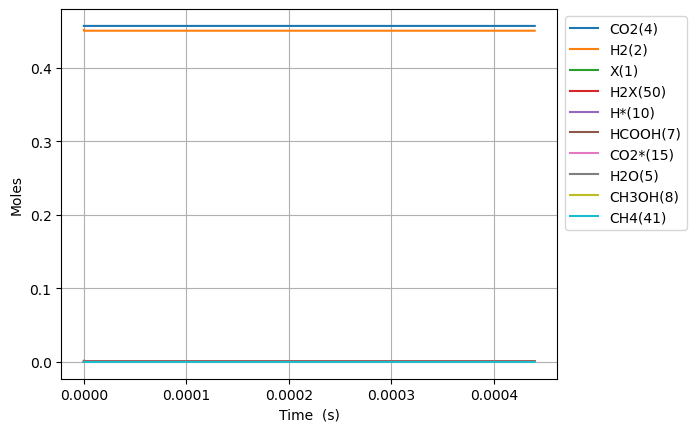

Data behind this chart, as committed beside it:
Time (s), Volume (m^3), N2, Ne, X(1), H2(2), CO(3), CO2(4), H2O(5), CH2O(6), HCOOH(7), CH3OH(8), HCOOCH3(9), H*(10), O*(11), OH*(12), H2O*(13), CO*(14), CO2*(15), HCO*(16), HCOO*(17), COOH*(18), CH2O*(19), CH3O*(20)
0.0, 0.0005397, 0.09156, 0.0, 0.001588, 0.4515, 0.0, 0.4569, 0.0, 0.0, 0.0, 0.0, 0.0, 0.0, 0.0, 0.0, 0.0, 0.0, 0.0, 0.0, 0.0, 0.0, 0.0, 0.0
1.6646687057636266e-24, 0.0005397, 0.09156, 0.0, 0.001588, 0.4515, 2.2921609859037357e-63, 0.4569, 9.074664801446524e-83, 5.25692772409956e-96, 1.0803104805440339e-47, 7.592077956158629e-129, 1.3939859731900992e-175, 2.7375586003877743e-18, 4.8454837196465165e-48, 3.3079984790931264e-58, 2.0717071245347206e-72, 4.845483719977313e-48, 1.0276261447346534e-25, 1.5860989249021057e-63, 2.3476801717612973e-47, 2.9334991431467713e-41, 5.767855433504817e-78, -3.1833162115948434e-105
4.6610723761381545e-24, 0.0005397, 0.09156, 0.0, 0.001588, 0.4515, 2.7212535226291748e-62, 0.4569, 5.517138400542847e-81, 3.194869721111197e-94, 3.0248693455232946e-47, 1.198268647927785e-126, 9.435227731762697e-173, 7.665164081085739e-18, 2.9266721666664847e-47, 3.9272557943596796e-57, 6.513778705277945e-71, 2.9266721670592055e-47, 2.8773532052570233e-25, 1.8830146794420875e-62, 1.4179988234169595e-46, 1.7718334824606352e-40, 1.813505929039737e-76, 1.6496544976690385e-103
1.0653879716887211e-23, 0.0005397, 0.09156, 0.0, 0.001588, 0.4515, 2.6717428456785996e-61, 0.4569, 2.4905471997370818e-79, 1.4421466384057434e-92, 6.913987075481817e-47, 5.7243810951998596e-124, 3.0293025417360085e-169, 1.7520375042481546e-17, 1.4090666656731893e-46, 3.8558030272018854e-56, 1.4531881972529538e-69, 1.409066666058765e-46, 6.576807326301739e-25, 1.848754012298215e-61, 6.827053934578875e-46, 8.530615508270585e-40, 4.045831957635285e-75, 1.7313794983530537e-101
2.2639494398385325e-23, 0.0005397, 0.09156, 0.0, 0.001588, 0.4515, 2.3631262910966463e-60, 0.4569, 9.403765398562041e-78, 5.444927267880698e-91, 1.4692222535398861e-46, 1.9440134538215377e-121, 4.7185630198983595e-166, 3.7230796965272646e-17, 6.153764323950893e-46, 3.410414111976767e-55, 2.7216606664929e-68, 6.153764327361266e-46, 1.397571556839107e-24, 1.6352016642280095e-60, 2.9815538130704344e-45, 3.725543911796161e-39, 7.577395487948183e-74, 1.3823228348855634e-99
4.6610723761381545e-23, 0.0005397, 0.09156, 0.0, 0.001588, 0.4515, 1.986350037748475e-59, 0.4569, 3.2625992789976275e-76, 1.889033698579943e-89, 3.0248693455232966e-46, 5.704527322005438e-119, 5.912105090752682e-163, 7.665164081085284e-17, 2.5690754681564173e-45, 2.8666585539819756e-54, 4.700991973795659e-67, 2.5690754710230418e-45, 2.877353205256933e-24, 1.37448554978097e-59, 1.2447400225080666e-44, 1.555341245696202e-38, 1.3088066315320933e-72, 9.846464979357938e-98
9.455318248737399e-23, 0.0005397, 0.09156, 0.0, 0.001588, 0.4515, 1.6285297728681593e-58, 0.4569, 1.0865814418506822e-74, 6.291161802240751e-88, 6.136163529490143e-46, 1.5617673535683386e-116, 6.68401630644664e-160, 1.5549332850200516e-16, 1.049551155610174e-44, 2.350259878771438e-53, 7.810768479176614e-66, 1.0495511579604061e-44, 5.836916502092425e-24, 1.1268865610536526e-58, 5.085169120635756e-44, 6.3540764840198e-38, 2.174601784880964e-71, 6.6427876996759696e-96
1.9043809993935887e-22, 0.0005397, 0.09156, 0.0, 0.001588, 0.4515, 1.3188256353199497e-57, 0.4569, 3.5467823628231493e-73, 2.053522908992533e-86, 1.2358751897424252e-45, 4.1334922657278306e-114, 7.188402689764961e-157, 3.1317670388427763e-16, 4.242453579767914e-44, 1.9033013844359133e-52, 1.2733523974948455e-64, 4.242453598800704e-44, 1.1756043095762771e-23, 9.12582472865568e-58, 2.05550664726864e-43, 2.5684193077823606e-37, 3.545149723548985e-70, 4.364040362971561e-94
3.822079348433287e-22, 0.0005397, 0.09156, 0.0, 0.001588, 0.4515, 1.061505610994834e-56, 0.4569, 1.1462587059226231e-71, 6.636609281766188e-85, 2.4803928633299187e-45, 1.0758668361266677e-111, 7.54274894225689e-154, 6.285434546486936e-16, 1.705871925435498e-43, 1.531942537679879e-51, 2.0564675289729669e-63, 1.7058719407547436e-43, 2.3594296283100897e-23, 7.345266392484378e-57, 8.265101694311033e-43, 1.032750107340169e-36, 5.725426186030576e-69, 2.8296097970432784e-92
7.657476046512683e-22, 0.0005397, 0.09156, 0.0, 0.001588, 0.4515, 8.517914086801912e-56, 0.4569, 3.686196110568804e-70, 2.1342342814880116e-83, 4.9694282105156977e-45, 2.77710299969652e-109, 7.818368234561038e-151, 1.2592769561770108e-15, 6.8413093908590534e-43, 1.229287408129496e-50, 3.305711509777714e-62, 6.841309513786352e-43, 4.7270802657766914e-23, 5.894127834585773e-56, 3.314675340943821e-42, 4.141789839204203e-36, 9.203455096600846e-68, 1.8227625857996976e-90
1.5328269442671476e-21, 0.0005397, 0.09156, 0.0, 0.001588, 0.4515, 6.824696780708468e-55, 0.4569, 1.1824982508483605e-68, 6.84645415102175e-82, 9.947498905060268e-45, 7.138827318188827e-107, 8.054841981276409e-148, 2.5207439592315833e-15, 2.7400921643710777e-42, 9.849258387388662e-50, 5.301461517791432e-61, 2.740092262862507e-42, 9.462381540705796e-23, 4.7224975172145025e-55, 1.3275989783996923e-41, 1.6588762817866854e-35, 1.475983592934496e-66, 1.1703628077626636e-88
3.0669856234989057e-21, 0.0005397, 0.09156, 0.0, 0.001588, 0.4515, 5.463907315713178e-54, 0.4569, 3.788666065269968e-67, 2.193589350268128e-80, 1.9903640296920303e-44, 1.831318098677416e-104, 8.273291317766363e-145, 5.043677965332484e-15, 1.0967509543727314e-41, 7.885395480986333e-49, 8.492209984824899e-60, 1.0967510332257613e-41, 1.8932984090547623e-22, 3.7809059005163585e-54, 5.313855068310047e-41, 6.639828283472186e-35, 2.3643217552797756e-65, 7.502487880497034e-87
6.135302981962422e-21, 0.0005397, 0.09156, 0.0, 0.001588, 0.4515, 4.372786738991993e-53, 0.4569, 1.2131211569303487e-65, 7.023945695277603e-79, 3.981592312499565e-44, 4.69301535089386e-102, 8.48480827577826e-142, 1.0089545977501303e-14, 4.388432401745569e-41, 6.310712917967875e-48, 1.359543885167801e-58, 4.3884330328094615e-41, 3.7874189190165734e-22, 3.0259320960748356e-53, 2.1262336543640564e-40, 2.656796191048813e-34, 3.7851139637513516e-64, 4.8054876226960376e-85
1.2271937698889456e-20, 0.0005397, 0.09156, 0.0, 0.001588, 0.4515, 3.498894239987192e-52, 0.4569, 3.883184968469787e-64, 2.248439262703167e-77, 7.96404894909973e-44, 1.2020312135016164e-99, 8.695216423575194e-139, 2.0181282001707024e-14, 1.7556587182395483e-40, 5.049529153134227e-47, 2.1759027988295788e-57, 1.7556592231865434e-40, 7.575659938913978e-22, 2.4212986930551006e-52, 8.50631485988526e-40, 1.0628914765776442e-33, 6.057940031092721e-63, 3.076757239410812e-83
2.4545207132743524e-20, 0.0005397, 0.09156, 0.0, 0.001588, 0.4515, 2.7993819235257506e-51, 0.4569, 1.2428107880557263e-62, 7.196650528151329e-76, 1.5928963358194236e-43, 3.0779889072712333e-97, 8.90764074021909e-136, 4.0364754049590794e-14, 7.023206428649527e-40, 4.0400068919732944e-46, 3.481951092153379e-56, 7.023210468609051e-40, 1.5152141978603916e-21, 1.9373721288918668e-51, 3.402799445079703e-39, 4.251911931146112e-33, 9.694103353837327e-62, 1.9695206566995776e-81
4.9091746000451654e-20, 0.0005397, 0.09156, 0.0, 0.001588, 0.4515, 2.239613058916564e-50, 0.4569, 3.977301109053388e-61, 2.303448685401375e-74, 3.1858810351748833e-43, 7.880641513994889e-95, 9.123891528460328e-133, 8.073169814324763e-14, 2.8093968865935868e-39, 3.2321589511404444e-45, 5.5715285601609056e-55, 2.8094001187146396e-39, 3.030510605756431e-21, 1.5502100941468739e-50, 1.3611724265712217e-38, 1.700833979792016e-32, 1.551166225249415e-60, 1.260616730069546e-79
9.818482373586791e-20, 0.0005397, 0.09156, 0.0, 0.001588, 0.4515, 1.7917348991925305e-49, 0.4569, 1.2727854124384356e-59, 7.373515468515683e-73, 6.371879515316894e-43, 2.0175606174691418e-92, 9.345259961762481e-130, 1.6146558632211856e-13, 1.1237816180114526e-38, 2.5857885401050777e-44, 8.914775922391221e-54, 1.1237842037696706e-38, 6.061103421380717e-21, 1.2405796202589584e-49, 5.444778576180938e-38, 6.80347433551794e-32, 2.481946467298421e-59, 8.068300941296745e-78
1.9637097920670046e-19, 0.0005397, 0.09156, 0.0, 0.001588, 0.4515, 1.4334080090212456e-48, 0.4569, 4.072991822141295e-58, 2.3609756741883327e-71, 1.2744341785263846e-42, 5.165051281249108e-90, 9.573089979791326e-127, 3.2293336264608936e-13, 4.4951721987228056e-38, 2.0686553881354084e-43, 1.4263920902679085e-52, 4.495192885034052e-38, 1.2122289051958116e-20, 9.930868547992786e-49, 2.1779160614977796e-37, 2.7214174170984404e-31, 3.971155562330655e-58, 5.1637728693211896e-76
3.927432901483655e-19, 0.0005397, 0.09156, 0.0, 0.001588, 0.4515, 1.1467381369155148e-47, 0.4569, 1.3033699490236545e-56, 7.564188760333793e-70, 2.5496711333868565e-42, 1.3222383529858783e-87, 9.809404576988713e-124, 6.458689151589467e-13, 1.798078024482773e-37, 1.65493413946876e-42, 2.2822545757944494e-51, 1.7980945736299714e-37, 2.424466031042823e-20, 7.954524122673767e-48, 8.711568365794739e-37, 1.0885725029421715e-30, 6.353807658464136e-57, 3.3047661166013045e-74
7.854879120316956e-19, 0.0005397, 0.09156, 0.0, 0.001588, 0.4515, 9.174011114788288e-47, 0.4569, 4.1708039771808144e-55, 2.4263081462282566e-68, 5.112057100305805e-42, 3.3847726509517955e-85, 1.0057908220231202e-120, 1.2917400196443235e-12, 7.192330384899478e-37, 1.323951253531202e-41, 3.6516447128660213e-50, 7.192462778469867e-37, 4.84894028166297e-20, 6.379289658509587e-47, 3.484524060764484e-36, 4.3543010799981165e-30, 1.0165821789602797e-55, 2.1149480030910426e-72
1.570977155798356e-18, 0.0005397, 0.09156, 0.0, 0.001588, 0.4515, 7.33934586056119e-46, 0.4569, 1.3346605173562465e-53, 7.801043843946802e-67, 1.0427422294840107e-41, 8.664106705618689e-83, 1.0325894914312178e-117, 2.583482226453726e-12, 2.876935808909826e-36, 1.0591625961842235e-40, 5.8427113944326376e-49, 2.877041723923246e-36, 9.697888778607764e-20, 5.128481728690864e-46, 1.3937216866438857e-35, 1.741722642446947e-29, 1.6264338663203952e-54, 1.3534229127902659e-70
3.1419556433316763e-18, 0.0005397, 0.09156, 0.0, 0.001588, 0.4515, 5.871682773427345e-45, 0.4569, 4.270918989081497e-52, 2.519914126142858e-65, 2.41076476020896e-41, 2.2175314399578498e-80, 1.0628076941440404e-114, 5.1669666314271265e-12, 1.1507750525961422e-35, 8.473307408099742e-40, 9.348561923911723e-48, 1.1508597846697045e-35, 1.9395785755315345e-19, 4.14285643018902e-45, 5.574172739985634e-35, 6.96689496508034e-29, 2.6019729950978867e-53, 8.66002516415964e-69
6.283912618398317e-18, 0.0005397, 0.09156, 0.0, 0.001588, 0.4515, 4.697670728705306e-44, 0.4569, 1.3666950208031021e-50, 8.214624173206461e-64, 1.0026003833635607e-40, 5.674407541496229e-78, 1.099436639238754e-111, 1.0333935406792263e-11, 4.60310165278327e-35, 6.778649006215663e-39, 1.4958389423711012e-46, 4.6037795096227845e-35, 3.8791579640002503e-19, 3.3783954745119343e-44, 2.2290959706351316e-34, 2.786758844606436e-28, 4.1621222571558205e-52, 5.539995810319293e-67
1.25678265685316e-17, 0.0005397, 0.09156, 0.0, 0.001588, 0.4515, 3.758653708501654e-43, 0.4569, 4.37342614076586e-49, 2.725253601250259e-62, 1.0332360134054318e-39, 1.4513811905933237e-75, 3.0842298502240247e-108, 2.0667872819195616e-11, 1.8412409370593662e-34, 5.422921115692053e-38, 2.3935611750173723e-45, 1.8417832226309293e-34, 7.758316713446479e-19, 2.8052923276665497e-43, 8.911797932538553e-34, 1.1147036931695705e-27, 6.65608176270743e-51, 3.5424980996878736e-65
2.5135654468798162e-17, 0.0005397, 0.09156, 0.0, 0.001588, 0.4515, 3.0077495314921024e-42, 0.4569, 1.399497066156064e-47, 9.338891163094059e-61, 1.5389927700998222e-38, 3.7090578627486434e-73, 3.3770769869263954e-105, 4.133574709069246e-11, 7.364964199846769e-34, 4.338338742865019e-37, 3.8303966336834714e-44, 7.3693024848117404e-34, 1.551663410237412e-18, 2.4083575681748428e-42, 3.561054844403229e-33, 4.458814952224011e-27, 1.063913701896262e-49, 2.2632381221583554e-63
5.027131026933129e-17, 0.0005397, 0.09156, 0.0, 0.001588, 0.4515, 2.4075217942080804e-41, 0.4569, 4.478394087569096e-46, 3.384028979588757e-59, 2.4395513324451864e-37, 9.462145092454032e-71, 3.900165782133955e-102, 8.267149342042913e-11, 2.9459856900134486e-33, 3.470673471745655e-36, 6.130869324072945e-43, 2.9494563181305843e-33, 3.103326844037018e-18, 2.1892925806149052e-41, 1.4214987287547148e-32, 1.7835259119038323e-26, 1.698881131805285e-48, 1.443421879792389e-61
7.540696606986442e-17, 0.0005397, 0.09156, 0.0, 0.001588, 0.4515, 6.886179284415234e-41, 0.4569, 2.0950946667338432e-45, 1.6646777238284496e-58, 9.293244810076433e-37, 7.253655985524356e-70, 2.3303354504436984e-101, 1.2400723753688537e-10, 6.260219492500837e-33, 9.923961558967357e-36, 2.337780830684118e-42, 6.270143319923359e-33, 4.654990233850704e-18, 6.761452117680872e-41, 3.0164014821398777e-32, 3.7899924016606394e-26, 6.471142486778789e-48, 8.22757203235669e-61
1.0054262187039755e-16, 0.0005397, 0.09156, 0.0, 0.001588, 0.4515, 1.4529101428785109e-40, 0.4569, 6.758879096289676e-45, 5.678754223859281e-58, 2.4997517654778362e-36, 3.8051142465000804e-69, 2.467199171543292e-100, 1.653429794400378e-10, 1.0679197742414775e-32, 2.0932519811994252e-35, 6.291091327504409e-42, 1.0700129968934089e-32, 6.206653579678471e-18, 1.5429949896800501e-40, 5.138911875510611e-32, 6.465280872680152e-26, 1.7394204573753836e-47, 3.215380478230798e-60
1.508139334714638e-16, 0.0005397, 0.09156, 0.0, 0.001588, 0.4515, 3.970238261677191e-40, 0.4569, 3.7203235078464103e-44, 3.6317469412111546e-57, 1.0109011939793256e-35, 6.444832508710488e-68, 1.723501730361141e-98, 2.480144580517623e-10, 2.2109921510846214e-32, 5.717326962776073e-35, 2.5455240651895264e-41, 2.2167093916339825e-32, 9.309980168101758e-18, 4.926026941978769e-40, 1.0616322640105627e-31, 1.3385541771543422e-25, 7.020574395621684e-47, 2.686094425194585e-59
2.0108524507253006e-16, 0.0005397, 0.09156, 0.0, 0.001588, 0.4515, 8.31057430050107e-40, 0.4569, 1.1939466914617893e-43, 1.272548614709528e-56, 2.738118558680499e-35, 3.460584660686612e-67, 1.3801033859440124e-97, 3.306859285241465e-10, 3.760318382434373e-32, 1.196257293810161e-34, 6.896983083947842e-41, 3.7722807625960387e-32, 1.2413306594773154e-17, 1.1657959589611824e-39, 1.8018234850223478e-31, 2.276529887252838e-25, 1.898890622839579e-46, 1.0539071164027607e-58
2.513565566735963e-16, 0.0005397, 0.09156, 0.0, 0.001588, 0.4515, 1.51355780604834e-39, 0.4569, 3.1197372606072144e-43, 3.6329995906198326e-56, 6.15096800628516e-35, 1.4491517557868215e-66, 9.231384349059892e-97, 4.133573902756484e-10, 5.744916542853307e-32, 2.1777430290905178e-34, 1.5498225580552126e-40, 5.766693599793976e-32, 1.551663284813897e-17, 2.375238348252105e-39, 2.746955293507078e-31, 3.4780229861722434e-25, 4.259258712583708e-46, 3.3038744145922905e-58
3.5189917987572883e-16, 0.0005397, 0.09156, 0.0, 0.001588, 0.4515, 4.0009218809339304e-39, 0.4569, 1.7451926500139105e-42, 2.6765601912805328e-55, 2.385224849629135e-34, 3.825088644663128e-65, 7.732988734748744e-95, 5.787002870671475e-10, 1.1047269517408474e-31, 5.749898991418833e-34, 6.015354199110101e-40, 1.1104767375444956e-31, 2.1723284824067913e-17, 7.921134140981946e-39, 5.256500434042857e-31, 6.688113565092052e-25, 1.6437417961854414e-45, 2.9814647816113735e-57
4.524418030778613e-16, 0.0005397, 0.09156, 0.0, 0.001588, 0.4515, 8.303687559133859e-39, 0.4569, 5.768976499056624e-42, 1.0260213969601658e-54, 6.346824571287724e-34, 2.3044532274476747e-64, 6.738398373946715e-94, 7.440431484361555e-10, 1.8117491641978818e-31, 1.1921008165588812e-33, 1.6017515390817657e-39, 1.8236699108000657e-31, 2.792993609611127e-17, 1.9460169062146345e-38, 8.579783718732815e-31, 1.0968487004324848e-24, 4.3572362997121065e-45, 1.231400375833107e-56
6.535270494821264e-16, 0.0005397, 0.09156, 0.0, 0.001588, 0.4515, 2.501233695375604e-38, 0.4569, 3.8631282574012036e-41, 9.484434233781828e-54, 2.8447850047167202e-33, 6.046137871699188e-63, 5.624454937746602e-92, 1.0747287649139013e-09, 3.7560795245753267e-31, 3.5819368164385865e-33, 7.192171520188246e-39, 3.7918979270377397e-31, 4.0343236528838685e-17, 7.878864373395624e-38, 1.7607802580822392e-30, 2.2739628228404155e-24, 1.9344242392365652e-44, 1.26774264448482e-55
1.0556975422906565e-15, 0.0005397, 0.09156, 0.0, 0.001588, 0.4515, 1.0812966488563952e-37, 0.4569, 4.8071441711016896e-40, 1.855248698439675e-52, 2.0648121562749713e-32, 3.9653967686154995e-61, 1.7853850807263475e-89, 1.736099572781979e-09, 9.765865610831004e-31, 1.5400065752471694e-32, 5.24024832883977e-38, 9.919860505317523e-31, 6.516982894892719e-17, 5.210572150621697e-37, 4.482415470825885e-30, 5.912336824557399e-24, 1.3757046341597792e-43, 2.659777431741655e-54
1.8600385279077165e-15, 0.0005397, 0.09156, 0.0, 0.001588, 0.4515, 6.159194433284635e-37, 0.4569, 9.164789357091657e-39, 6.097420996915029e-51, 2.1181061091571493e-31, 4.552742184978486e-59, 1.1225433117411625e-86, 3.058839487781117e-09, 3.026985458867433e-30, 8.67214940590371e-32, 5.417759187678184e-37, 3.1137018842828477e-30, 1.148229800079563e-16, 5.0036635325400214e-36, 1.3315686973318828e-29, 1.8325609678269802e-23, 1.3546447459569188e-42, 8.738520599462063e-53
3.468720499141837e-15, 0.0005397, 0.09156, 0.0, 0.001588, 0.4515, 4.184685335579217e-36, 0.4569, 2.2341777332769364e-37, 2.7255613706031817e-49, 2.671620494097229e-30, 6.883490836534597e-57, 1.1038884655972981e-83, 5.704312511636345e-09, 1.0521535119175861e-29, 5.758872348291363e-31, 6.941171178295779e-36, 1.1097364685819885e-29, 2.141291470018552e-16, 6.064807293186306e-35, 4.265376460239727e-29, 6.36981094515581e-23, 1.5797938570950287e-41, 3.551733961481322e-51
5.077402470375957e-15, 0.0005397, 0.09156, 0.0, 0.001588, 0.4515, 1.2771228757264296e-35, 0.4569, 1.1922951422109107e-36, 1.803107967516753e-48, 1.1022509262482413e-29, 6.251346587228785e-56, 1.3703960108367867e-82, 8.34977645645786e-09, 2.2541070168469783e-29, 1.7305063669930198e-30, 2.890774050914029e-35, 2.4271346631257033e-29, 3.134351338306768e-16, 2.472329504876054e-34, 8.542672370949547e-29, 1.3646503814953082e-22, 6.217908338261487e-41, 2.246195894025465e-50
6.686084441610078e-15, 0.0005397, 0.09156, 0.0, 0.001588, 0.4515, 2.8713663895397693e-35, 0.4569, 4.1384056204128604e-36, 7.618171732581457e-48, 3.10018747023937e-29, 3.5628739917717444e-55, 1.8729048474631662e-81, 1.0995231316408371e-08, 3.9085567928233865e-29, 3.834805719742573e-30, 8.208933966855088e-35, 4.291974048657946e-29, 4.127409404950234e-16, 6.9067531155729875e-34, 1.3904735961379178e-28, 2.366261557471155e-22, 1.6682684827822137e-40, 9.047545940875267e-50
8.294766412844197e-15, 0.0005397, 0.09156, 0.0, 0.001588, 0.4515, 5.454925808963162e-35, 0.4569, 1.1290707843809328e-35, 2.4838124587855063e-47, 7.049439734778592e-29, 1.546981568935888e-54, 1.73268755948578e-80, 1.3640677085451988e-08, 6.015500541501387e-29, 7.182664615975273e-30, 1.8853798528555722e-34, 6.733625167755575e-29, 5.120465669954934e-16, 1.5636325069543678e-33, 2.0132230451705263e-28, 3.641812157136972e-22, 3.6149531884558697e-40, 2.7964097787959507e-49
1.1512130355312438e-14, 0.0005397, 0.09156, 0.0, 0.001588, 0.4515, 1.4600245286329124e-34, 0.4569, 5.429306159615835e-35, 1.6474741996663778e-46, 2.49023381481147e-28, 1.7955789236360362e-53, 6.825809925518529e-79, 1.8931541328436254e-08, 1.1586861462207898e-28, 1.8698978052181824e-29, 6.8039773200367045e-34, 1.345626869059093e-28, 7.106572795069876e-16, 5.494455534653717e-33, 3.4588647986421335e-28, 7.0147224193856905e-22, 1.1576184974040057e-39, 1.623306326033024e-48
1.472949429778068e-14, 0.0005397, 0.09156, 0.0, 0.001588, 0.4515, 3.0969299180587875e-34, 0.4569, 1.744146086975101e-34, 6.456450167526235e-46, 6.468478048800031e-28, 9.295058127057171e-53, 6.220366625500346e-78, 2.4222369136996434e-08, 1.8968171356798016e-28, 3.863723695379285e-29, 1.800684345444919e-33, 2.283063859182694e-28, 9.092672713698844e-16, 1.423000670519305e-32, 5.078334004028261e-28, 1.1483361129993523e-21, 2.760811852236779e-39, 5.761731570926171e-48
1.794685824024892e-14, 0.0005397, 0.09156, 0.0, 0.001588, 0.4515, 5.7141278192026195e-34, 0.4569, 4.493788320091412e-34, 1.9606179705820587e-45, 1.4011115933984128e-27, 3.524356041050966e-52, 4.0132240050851484e-77, 2.951316046016235e-08, 2.815941073444281e-28, 6.948030879433884e-29, 3.9718453825895535e-33, 3.510475011293404e-28, 1.1078765425891504e-15, 3.07648153427644e-32, 6.79489999080181e-28, 1.704770688106831e-21, 5.516587487056966e-39, 1.589475231914169e-47
2.116422218271716e-14, 0.0005397, 0.09156, 0.0, 0.001588, 0.4515, 9.593916961670598e-34, 0.4569, 1.00499398977342e-33, 5.092004145998428e-45, 2.688551335189824e-27, 1.1216564004794879e-51, 2.0629299188305278e-76, 3.480391524739416e-08, 3.916056017982999e-28, 1.1369086326787957e-28, 7.763884010843955e-33, 5.052453183799242e-28, 1.306485093169706e-15, 5.895616277435931e-32, 8.571579867596425e-28, 2.3707738038579078e-21, 9.785358945361894e-39, 3.725623089749172e-47
2.585177247700235e-14, 0.0005397, 0.09156, 0.0, 0.001588, 0.4515, 1.814861338988152e-33, 0.4569, 2.7616533765221276e-33, 1.7487105205865509e-44, 5.996861980708541e-27, 5.241034683316973e-51, 1.966400311246293e-75, 4.25122345070609e-08, 5.842812523169484e-28, 2.0692187222884086e-28, 1.7836490788003455e-32, 7.910905787606891e-28, 1.595847265609174e-15, 1.31329048443825e-31, 1.1246051496610659e-27, 3.537214566893914e-21, 1.9481792333382048e-38, 1.058307369058662e-46
3.0539322771287537e-14, 0.0005397, 0.09156, 0.0, 0.001588, 0.4515, 3.1050646848950304e-33, 0.4569, 6.408367608821546e-33, 4.86222123851406e-44, 1.1710875182696867e-26, 1.7975841631958903e-50, 1.1259050517741694e-74, 5.0220475956479244e-08, 8.153751362251477e-28, 3.4095610491964354e-28, 3.5845054554192984e-32, 1.1561141460213733e-27, 1.885207908363581e-15, 2.562434466128287e-31, 1.3971854372759391e-27, 4.936226707840082e-21, 3.42830673977658e-38, 2.4673158311524706e-46
3.5226873065572725e-14, 0.0005397, 0.09156, 0.0, 0.001588, 0.4515, 4.939852489333434e-33, 0.4569, 1.3113376731902667e-32, 1.1495393227201582e-43, 2.07595729846441e-26, 4.919549786184806e-50, 4.565680792919821e-74, 5.792863944440751e-08, 1.0848866700202144e-27, 5.231702471763138e-28, 6.529161758004571e-32, 1.6076764125926001e-27, 2.1745670214477194e-15, 4.539696904552859e-31, 1.672178755480821e-27, 6.567803339797475e-21, 5.529518579529641e-38, 5.0115715970210076e-46
4.46019736541431e-14, 0.0005397, 0.09156, 0.0, 0.001588, 0.4515, 1.074311540472274e-32, 0.4569, 4.3052866530581043e-32, 4.828601193118526e-43, 5.352164961139097e-26, 2.5907702881356778e-49, 5.072264985782089e-73, 7.33447319284843e-08, 1.7391603418608097e-27, 1.0617740560868957e-27, 1.7755870385741222e-31, 2.7999747166470574e-27, 2.7532806586647625e-15, 1.1695496353338147e-30, 2.22528866966171e-27, 1.0528621461812233e-20, 1.2029610111935683e-37, 1.5811488538257346e-45
5.397707424271348e-14, 0.0005397, 0.09156, 0.0, 0.001588, 0.4515, 2.0286921781794724e-32, 0.4569, 1.1080697807079866e-31, 1.482815203364194e-42, 1.1459256282481541e-25, 9.112928152721e-49, 2.898339409646545e-72, 8.876051074545974e-08, 2.5470975794157023e-27, 1.8819808142203734e-27, 3.987531746119626e-31, 4.4270646526900306e-27, 3.331988177379541e-15, 2.5030139537786967e-30, 2.778478160090515e-27, 1.5419610717092144e-20, 2.23165741388652e-37, 3.8849400356078086e-45
6.335217483128385e-14, 0.0005397, 0.09156, 0.0, 0.001588, 0.4515, 3.4788021405169126e-32, 0.4569, 2.440120258032598e-31, 3.7761564798849233e-42, 2.1672108634442353e-25, 2.570657337714443e-48, 1.2594993821156228e-71, 1.0417597468165e-07, 3.5086936933280264e-27, 3.043064542501283e-27, 7.885144435772549e-31, 6.548023444173452e-27, 3.910689577711712e-15, 4.7325297312761854e-30, 3.331337917746597e-27, 2.1240710383118045e-20, 3.725532433592011e-37, 8.137302879367044e-45
8.21023760084246e-14, 0.0005397, 0.09156, 0.0, 0.001588, 0.4515, 8.479007697602418e-32, 0.4569, 9.131848324335268e-31, 1.8964827096033512e-41, 6.150413990061206e-25, 1.5452388702475626e-47, 1.931020973110647e-70, 1.350059530561695e-07, 5.8928437868436996e-27, 6.62523122751986e-27, 2.4579768331673925e-30, 1.2507934903447094e-26, 5.068074023710556e-15, 1.342648165884731e-29, 4.438799845474292e-27, 3.567297752910855e-20, 8.462249302261211e-37, 2.652696047349176e-44
1.0085257718556536e-13, 0.0005397, 0.09156, 0.0, 0.001588, 0.4515, 1.737136487895693e-31, 0.4569, 2.5557873020948824e-30, 6.500629673571939e-41, 1.401441918901874e-24, 5.832152178047707e-47, 1.275601988041393e-69, 1.6583465734261999e-07, 8.891573102518963e-27, 1.2282986290331664e-26, 6.074718352551848e-30, 2.1152427339781752e-26, 6.225433997627822e-15, 3.058884346264775e-29, 5.547006822717648e-27, 5.382488460911574e-20, 1.6120237663690195e-36, 6.60771767763208e-44
1.196027783627061e-13, 0.0005397, 0.09156, 0.0, 0.001588, 0.4515, 3.1698584491818394e-31, 0.4569, 5.958968612415934e-30, 1.7790086881034348e-40, 2.7677345308432815e-24, 1.7066358870546296e-46, 5.9213072682312e-69, 1.9666207783311125e-07, 1.2504844123053224e-26, 2.0491231001349506e-26, 1.2906488063811705e-29, 3.29542188104439e-26, 7.382769500436956e-15, 6.040478204827025e-29, 6.6553247012428e-27, 7.569585336592574e-20, 2.7416941820165323e-36, 1.3917391275671785e-43
1.3835297953984686e-13, 0.0005397, 0.09156, 0.0, 0.001588, 0.4515, 5.326167465429895e-31, 0.4569, 1.2266717212292831e-29, 4.2003224240100685e-40, 4.9464698578563726e-24, 4.245071174219555e-46, 2.218633557391396e-68, 2.2748820482146264e-07, 1.6732619334123958e-26, 3.172493344477862e-26, 2.4679449618178268e-29, 4.838601797659628e-26, 8.540080533118656e-15, 1.079483480805398e-28, 7.763634719116697e-27, 1.0128526364144697e-19, 4.3092685729748666e-36, 2.6138156286659826e-43
1.5710318071698761e-13, 0.0005397, 0.09156, 0.0, 0.001588, 0.4515, 8.411861777383838e-31, 0.4569, 2.304650293307008e-29, 8.906562792310578e-40, 8.210716003020415e-24, 9.391543970472426e-46, 7.0681201389888614e-68, 2.5831302860319277e-07, 2.1574861224424744e-26, 4.6458986443370155e-26, 4.364405570009945e-29, 6.792051938529669e-26, 9.697367096660827e-15, 1.7917764856101625e-28, 8.872018996730293e-27, 1.3059245360622398e-19, 6.391725050398527e-36, 4.515155563796945e-43
1.9460358307126914e-13, 0.0005397, 0.09156, 0.0, 0.001588, 0.4515, 1.831482459452739e-30, 0.4569, 6.6805774883045e-29, 3.187755567835028e-39, 1.927747187188778e-23, 3.598840866639021e-45, 5.2976969361408875e-67, 3.199587277367393e-07, 3.310259501139844e-26, 8.832626535890215e-26, 1.1513326846956389e-28, 1.2118830821135614e-25, 1.2011866820311945e-14, 4.206597074037076e-28, 1.1089068303575398e-26, 2.0035733044308466e-19, 1.243073105015485e-35, 1.1282831731982586e-42
2.3210398542555065e-13, 0.0005397, 0.09156, 0.0, 0.001588, 0.4515, 3.5031761627049534e-30, 0.4569, 1.6072249137632405e-28, 9.113606435987051e-39, 3.8950851734699566e-23, 1.0827728366138016e-44, 2.659456872274862e-66, 3.8159909763123175e-07, 4.708774545234993e-26, 1.498853588971034e-25, 2.5830062801335513e-28, 1.9653869013068935e-25, 1.4326268679435725e-14, 8.49934140408397e-28, 1.3306668875912972e-26, 2.849843682672356e-19, 2.1573444325660682e-35, 2.3942583378113308e-42
2.6960438777983215e-13, 0.0005397, 0.09156, 0.0, 0.001588, 0.4515, 6.112127217726586e-30, 0.4569, 3.3920118439699555e-28, 2.2261340294062562e-38, 7.085235049904404e-23, 2.7580255136043235e-44, 1.041122700511647e-65, 4.432340607110785e-07, 6.353001256271498e-26, 2.349185956490464e-25, 5.165644113269556e-28, 2.9775224281827135e-25, 1.664057268219141e-14, 1.546018827316704e-27, 1.5524663215387448e-26, 3.8446679475927035e-19, 3.4657401892358124e-35, 4.547155261330795e-42
3.0710479013411366e-13, 0.0005397, 0.09156, 0.0, 0.001588, 0.4515, 9.954308900850615e-30, 0.4569, 6.496815435340162e-28, 4.842699440989112e-38, 1.1923462221438202e-22, 6.231589685997278e-44, 3.4262424047718935e-65, 5.048635394277072e-07, 8.242909640485969e-26, 3.471938021114156e-25, 9.479227152679515e-28, 4.286088454047811e-25, 1.8954778836850765e-14, 2.6017030086525436e-27, 1.7743003423481008e-26, 4.98797188664046e-19, 5.269440338937625e-35, 7.978610658168087e-42
3.8210559484267667e-13, 0.0005397, 0.09156, 0.0, 0.001588, 0.4515, 2.2722804106682262e-29, 0.4569, 1.938690928036492e-27, 1.80544017516201e-37, 2.8560370290588556e-22, 2.5252048082547645e-43, 2.8326518903684183e-64, 6.281057337155891e-07, 1.2759651477455573e-25, 6.68433330963778e-25, 2.6518241611538944e-27, 7.943658457552391e-25, 2.358289763553013e-14, 6.231792158931658e-27, 2.2180876495669805e-26, 7.719689539119223e-19, 1.0906607392739344e-34, 2.0929206411930954e-41
... 1,896 more rows
